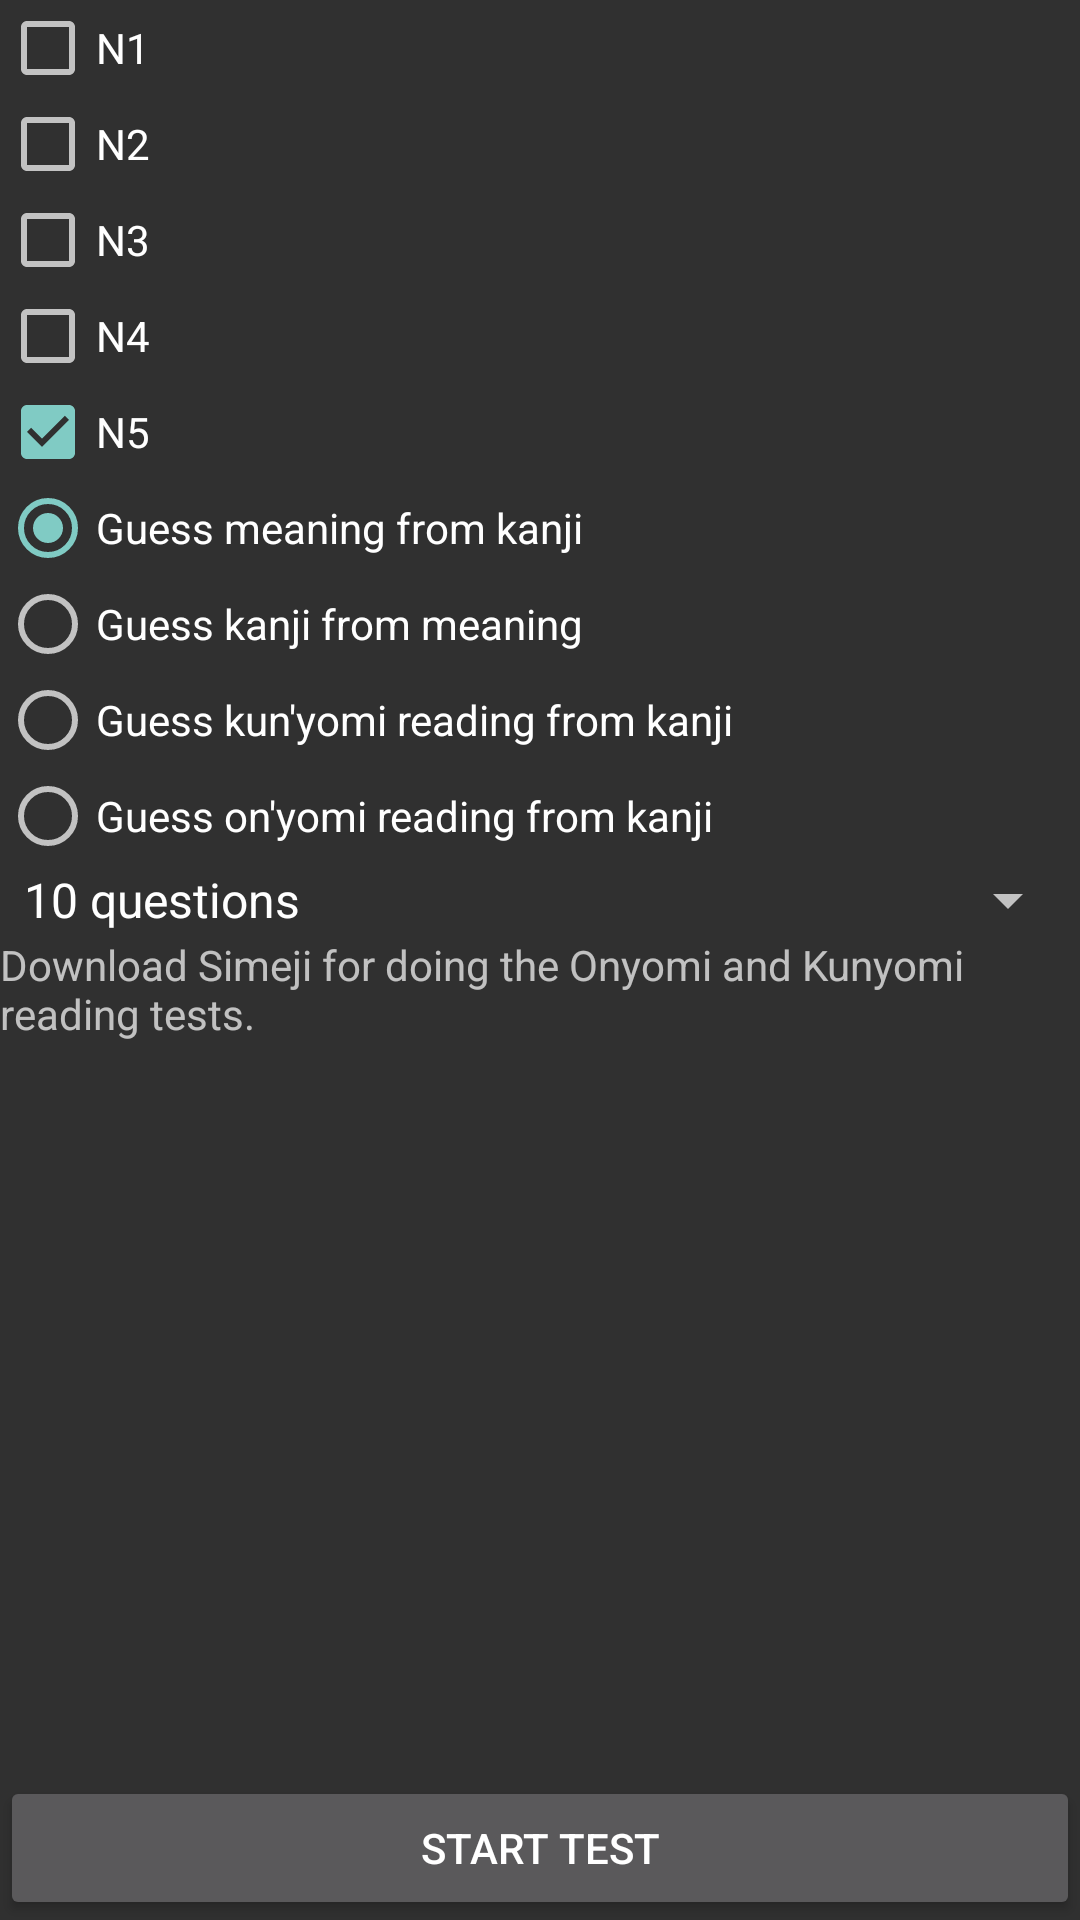

Android layout source for this screen:
<!-- AndroidManifest.xml: application theme Theme.AppCompat -->
<!-- res/layout/activity_kanji_test_settings.xml -->
<RelativeLayout xmlns:android="http://schemas.android.com/apk/res/android"
    android:layout_width="match_parent"
    android:layout_height="match_parent" >





        <LinearLayout
            android:layout_width="match_parent"
            android:layout_height="match_parent"
            android:orientation="vertical" >

            <CheckBox
                android:id="@+id/checkBox1"
                android:layout_width="match_parent"
                android:layout_height="wrap_content"
                android:text="@string/n1" />

            <CheckBox
                android:id="@+id/checkBox2"
                android:layout_width="match_parent"
                android:layout_height="wrap_content"
                android:text="@string/n2" />

            <CheckBox
                android:id="@+id/checkBox3"
                android:layout_width="match_parent"
                android:layout_height="wrap_content"
                android:text="@string/n3" />

            <CheckBox
                android:id="@+id/checkBox4"
                android:layout_width="match_parent"
                android:layout_height="wrap_content"
                android:text="@string/n4" />

            <CheckBox
                android:id="@+id/checkBox5"
                android:layout_width="match_parent"
                android:layout_height="wrap_content"
                android:checked="true"
                android:text="@string/n5" />

            <RadioGroup
                android:id="@+id/radioGroup"
                android:layout_width="wrap_content"
                android:layout_height="wrap_content" >

                <RadioButton
                    android:id="@+id/radioButton1"
                    android:layout_width="match_parent"
                    android:layout_height="wrap_content"
                    android:checked="true"
                    android:text="@string/kanji2meaning" />

                <RadioButton
                    android:id="@+id/radioButton2"
                    android:layout_width="match_parent"
                    android:layout_height="wrap_content"
                    android:text="@string/meaning2kanji" />

                <RadioButton
                    android:id="@+id/radioButton3"
                    android:layout_width="match_parent"
                    android:layout_height="wrap_content"
                    android:text="@string/kanji2kun" />

                <RadioButton
                    android:id="@+id/radioButton4"
                    android:layout_width="match_parent"
                    android:layout_height="wrap_content"
                    android:text="@string/kanji2on" />
            </RadioGroup>

            <Spinner
                android:id="@+id/spinner"
                android:layout_width="match_parent"
                android:layout_height="wrap_content"
                android:entries="@array/number_of_questions" />


                <TextView
                    android:layout_width="wrap_content"
                    android:layout_height="wrap_content"
                    android:text="Download Simeji for doing the Onyomi and Kunyomi reading tests." />





            
            
        </LinearLayout>
        


    <LinearLayout
        android:layout_width="match_parent"
        android:layout_height="wrap_content"
        android:layout_alignParentBottom="true"
        android:layout_alignParentLeft="true"
        android:orientation="vertical" >

        <Button
            android:id="@+id/button"
            android:layout_width="match_parent"
            android:layout_height="wrap_content"
            android:text="@string/start_test" />
        
    </LinearLayout>
</RelativeLayout>
<!-- resources referenced by this layout -->
<resources>
  <string-array name="number_of_questions">
          <item>10 questions</item>
          <item>25 questions</item>
          <item>50 questions</item>
          <item>100 questions</item>
          <item>Infinite questions</item>
      </string-array>
  <string name="kanji2kun">Guess kun\'yomi reading from kanji</string>
  <string name="kanji2meaning">Guess meaning from kanji</string>
  <string name="kanji2on">Guess on\'yomi reading from kanji</string>
  <string name="meaning2kanji">Guess kanji from meaning</string>
  <string name="n1">N1</string>
  <string name="n2">N2</string>
  <string name="n3">N3</string>
  <string name="n4">N4</string>
  <string name="n5">N5</string>
  <string name="start_test">Start test</string>
</resources>
